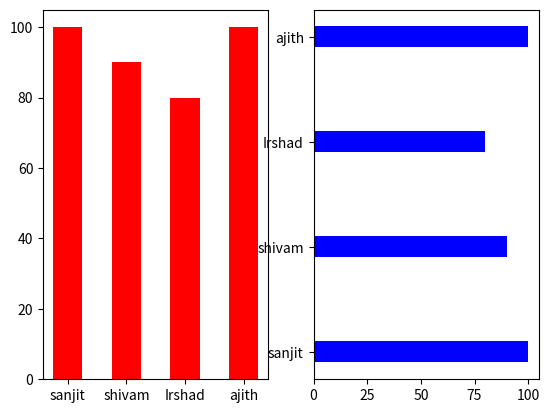

Reproduce this figure in Python.
import numpy as np
import matplotlib.pyplot as plt

name=np.array(["sanjit","shivam","Irshad","ajith"])
mark=np.array([100,90,80,100])

plt.subplot(1,2,1)
plt.bar(name,mark, color='r',width=0.5)

plt.subplot(1,2,2)
plt.barh(name,mark, color='b', height=0.2)

plt.show()
